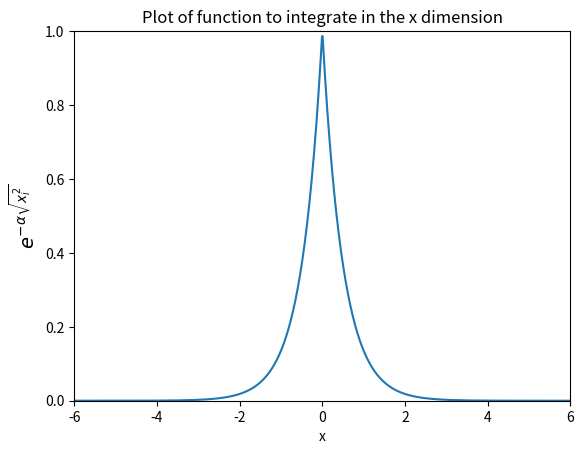

This figure's Python source: (Note: this script raises an exception after producing the figure.)
# -*- coding: utf-8 -*-
"""
Spyder Editor

This is a temporary script file.
"""
import numpy as np
import matplotlib.pyplot as plt

a = 2

x = np.linspace(-7,7,1000)
func = np.exp(-a*np.abs(x))
plt.plot(x,func)
plt.axis([-6,6, 0,1])
plt.title("Plot of function to integrate in the x dimension")
plt.xlabel("x")
plt.ylabel("$e^{-\\alpha \\sqrt{x^2_i}}$", fontsize = 14)
plt.savefig("/Users/<user>/Computational Physics/Fys4150/Project 3/Python/figure1")